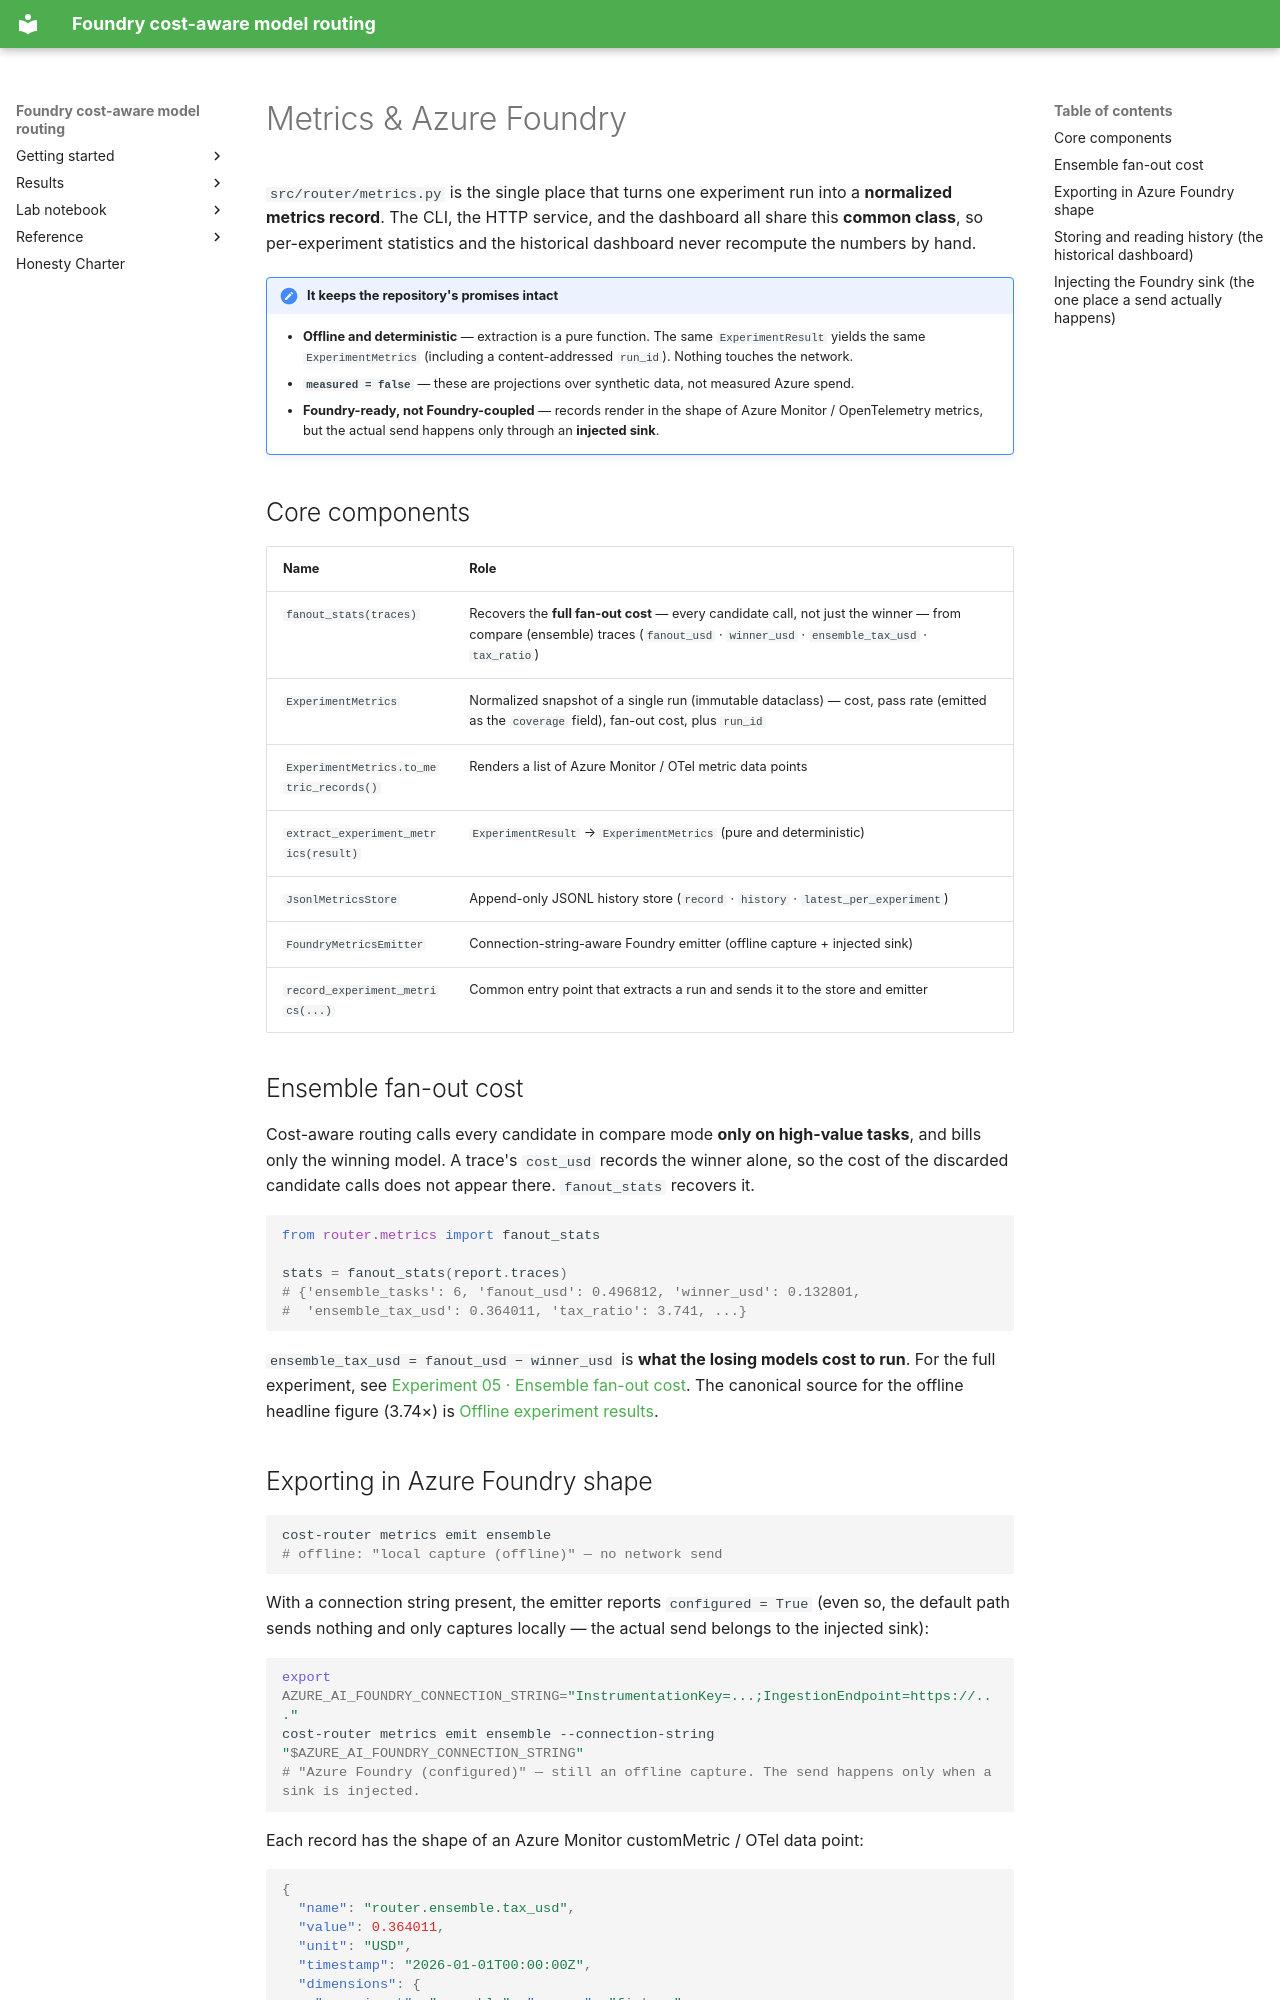

repository: hyeonsangjeon/foundry-cost-aware-model-routing · page: en/manual/metrics/index.html · generator: mkdocs

# Metrics & Azure Foundry

`src/router/metrics.py` is the single place that turns one experiment run into a
**normalized metrics record**. The CLI, the HTTP service, and the dashboard all share
this **common class**, so per-experiment statistics and the historical dashboard never
recompute the numbers by hand.

!!! note "It keeps the repository's promises intact"
    - **Offline and deterministic** — extraction is a pure function. The same
      `ExperimentResult` yields the same `ExperimentMetrics` (including a content-addressed
      `run_id`). Nothing touches the network.
    - **`measured = false`** — these are projections over synthetic data, not measured
      Azure spend.
    - **Foundry-ready, not Foundry-coupled** — records render in the shape of Azure Monitor
      / OpenTelemetry metrics, but the actual send happens only through an **injected sink**.

## Core components

| Name | Role |
| --- | --- |
| `fanout_stats(traces)` | Recovers the **full fan-out cost** — every candidate call, not just the winner — from compare (ensemble) traces (`fanout_usd` · `winner_usd` · `ensemble_tax_usd` · `tax_ratio`) |
| `ExperimentMetrics` | Normalized snapshot of a single run (immutable dataclass) — cost, pass rate (emitted as the `coverage` field), fan-out cost, plus `run_id` |
| `ExperimentMetrics.to_metric_records()` | Renders a list of Azure Monitor / OTel metric data points |
| `extract_experiment_metrics(result)` | `ExperimentResult` → `ExperimentMetrics` (pure and deterministic) |
| `JsonlMetricsStore` | Append-only JSONL history store (`record` · `history` · `latest_per_experiment`) |
| `FoundryMetricsEmitter` | Connection-string-aware Foundry emitter (offline capture + injected sink) |
| `record_experiment_metrics(...)` | Common entry point that extracts a run and sends it to the store and emitter |

## Ensemble fan-out cost

Cost-aware routing calls every candidate in compare mode **only on high-value
tasks**, and bills only the winning model. A trace's `cost_usd` records the winner alone,
so the cost of the discarded candidate calls does not appear there. `fanout_stats`
recovers it.

```python
from router.metrics import fanout_stats

stats = fanout_stats(report.traces)
# {'ensemble_tasks': 6, 'fanout_usd': 0.496812, 'winner_usd': 0.132801,
#  'ensemble_tax_usd': 0.364011, 'tax_ratio': 3.741, ...}
```

`ensemble_tax_usd = fanout_usd − winner_usd` is **what the losing models cost to run**.
For the full experiment, see
[Experiment 05 · Ensemble fan-out cost](../lab-notebook/05-ensemble-fanout.md). The canonical
source for the offline headline figure (3.74×) is [Offline experiment results](projection-results.md).
